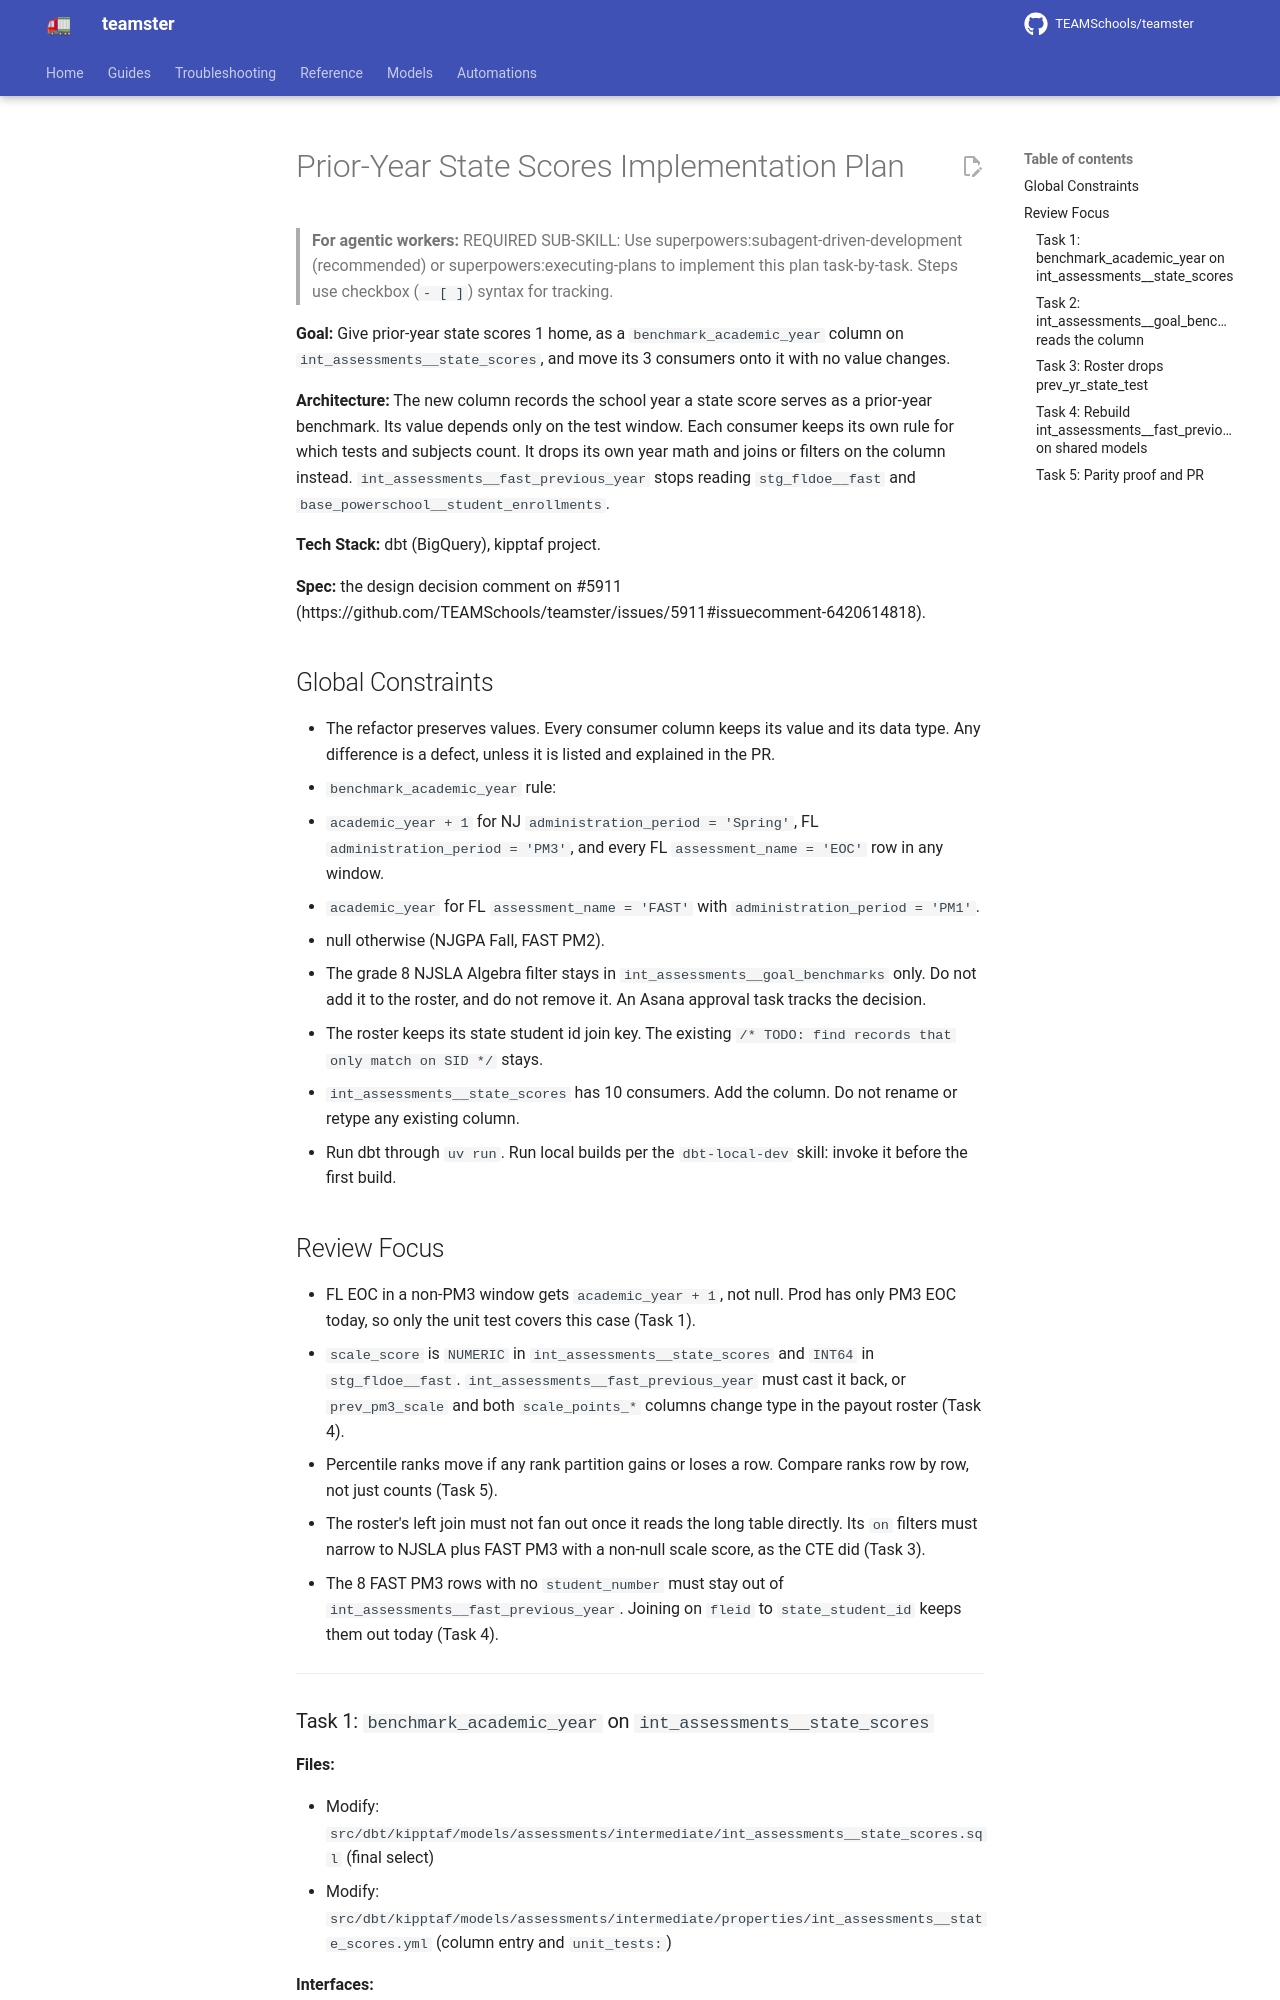

repository: TEAMSchools/teamster · page: superpowers/plans/2026-10-26-prior-year-state-scores/index.html · generator: mkdocs

# Prior-Year State Scores Implementation Plan

> **For agentic workers:** REQUIRED SUB-SKILL: Use
> superpowers:subagent-driven-development (recommended) or
> superpowers:executing-plans to implement this plan task-by-task. Steps use
> checkbox (`- [ ]`) syntax for tracking.

**Goal:** Give prior-year state scores 1 home, as a `benchmark_academic_year`
column on `int_assessments__state_scores`, and move its 3 consumers onto it with
no value changes.

**Architecture:** The new column records the school year a state score serves as
a prior-year benchmark. Its value depends only on the test window. Each consumer
keeps its own rule for which tests and subjects count. It drops its own year
math and joins or filters on the column instead.
`int_assessments__fast_previous_year` stops reading `stg_fldoe__fast` and
`base_powerschool__student_enrollments`.

**Tech Stack:** dbt (BigQuery), kipptaf project.

**Spec:** the design decision comment on #5911
(https://github.com/TEAMSchools/teamster/issues/5911#issuecomment-6420614818).

## Global Constraints

- The refactor preserves values. Every consumer column keeps its value and its
  data type. Any difference is a defect, unless it is listed and explained in
  the PR.
- `benchmark_academic_year` rule:
  - `academic_year + 1` for NJ `administration_period = 'Spring'`, FL
    `administration_period = 'PM3'`, and every FL `assessment_name = 'EOC'` row
    in any window.
  - `academic_year` for FL `assessment_name = 'FAST'` with
    `administration_period = 'PM1'`.
  - null otherwise (NJGPA Fall, FAST PM2).
- The grade 8 NJSLA Algebra filter stays in `int_assessments__goal_benchmarks`
  only. Do not add it to the roster, and do not remove it. An Asana approval
  task tracks the decision.
- The roster keeps its state student id join key. The existing
  `/* TODO: find records that only match on SID */` stays.
- `int_assessments__state_scores` has 10 consumers. Add the column. Do not
  rename or retype any existing column.
- Run dbt through `uv run`. Run local builds per the `dbt-local-dev` skill:
  invoke it before the first build.

## Review Focus

- FL EOC in a non-PM3 window gets `academic_year + 1`, not null. Prod has only
  PM3 EOC today, so only the unit test covers this case (Task 1).
- `scale_score` is `NUMERIC` in `int_assessments__state_scores` and `INT64` in
  `stg_fldoe__fast`. `int_assessments__fast_previous_year` must cast it back, or
  `prev_pm3_scale` and both `scale_points_*` columns change type in the payout
  roster (Task 4).
- Percentile ranks move if any rank partition gains or loses a row. Compare
  ranks row by row, not just counts (Task 5).
- The roster's left join must not fan out once it reads the long table directly.
  Its `on` filters must narrow to NJSLA plus FAST PM3 with a non-null scale
  score, as the CTE did (Task 3).
- The 8 FAST PM3 rows with no `student_number` must stay out of
  `int_assessments__fast_previous_year`. Joining on `fleid` to
  `state_student_id` keeps them out today (Task 4).

---
